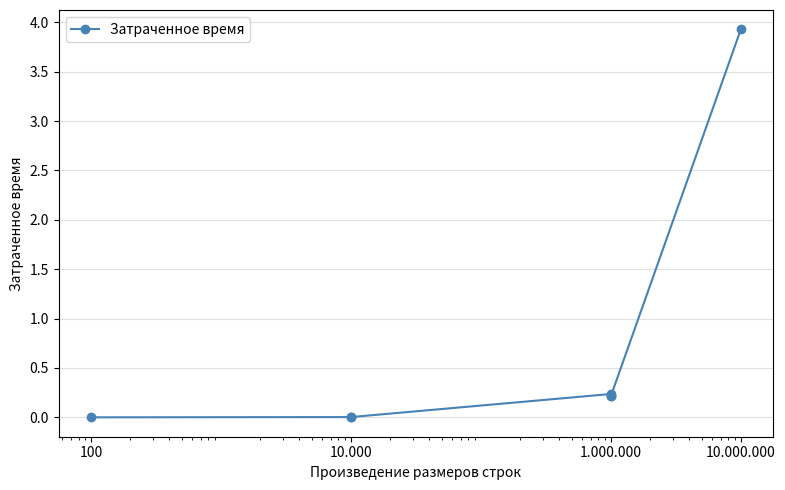

The matplotlib source for this figure:
import time
import random
import string
import matplotlib.pyplot as plt
import matplotlib.ticker as ticker


def get_distance_matrix(s1, s2, replace_cost, insert_cost, delete_cost):
    m, n = len(s1), len(s2)
    d = [[0] * (n + 1) for _ in range(m + 1)]

    for j in range(1, n + 1):
        d[0][j] = d[0][j - 1] + insert_cost

    for i in range(1, m + 1):
        d[i][0] = d[i - 1][0] + delete_cost

    for i in range(1, m + 1):
        for j in range(1, n + 1):
            if s1[i - 1] == s2[j - 1]:
                d[i][j] = d[i - 1][j - 1]
                continue
            d[i][j] = min(
                d[i - 1][j - 1] + replace_cost,
                d[i][j - 1]     + insert_cost,
                d[i - 1][j]     + delete_cost
            )
    return d


def random_string(n):
    return ''.join(random.choices(string.ascii_lowercase, k=n))


def measure_time(n, m):
    s1 = random_string(n)
    s2 = random_string(m)
    start = time.perf_counter()
    get_distance_matrix(s1, s2, 1, 1, 1)
    return time.perf_counter() - start


tests = [
    (10,        10),
    (10,      1000),
    (1000,      10),
    (100,    10000),
    (10000,    100),
    (1000,    1000),
    (1000000,   10),
]

print(f"{'s1':>10} {'s2':>10} {'product':>12} {'time (s)':>12}")
print("-" * 48)

products = []
times    = []

for n, m in tests:
    print(f"Running ({n} x {m})...", end=' ', flush=True)
    t = measure_time(n, m)
    products.append(n * m)
    times.append(t)
    print(f"{t:.5f}s")
    print(f"{n:>10} {m:>10} {n*m:>12} {t:>12.5f}")

# plot — same style as friend's graph
fig, ax = plt.subplots(figsize=(8, 5))

ax.plot(products, times, marker='o', color='steelblue', label='Затраченное время')

ax.set_xscale('log')
ax.set_xticks([100, 10000, 1000000, 10000000])
ax.get_xaxis().set_major_formatter(
    ticker.FuncFormatter(lambda x, _: f'{int(x):,}'.replace(',', '.'))
)

ax.set_xlabel('Произведение размеров строк')
ax.set_ylabel('Затраченное время')
ax.legend()
ax.grid(True, axis='y', alpha=0.4)

plt.tight_layout()
plt.savefig("graph.png", dpi=150)
plt.show()
print("Graph saved as graph.png")
